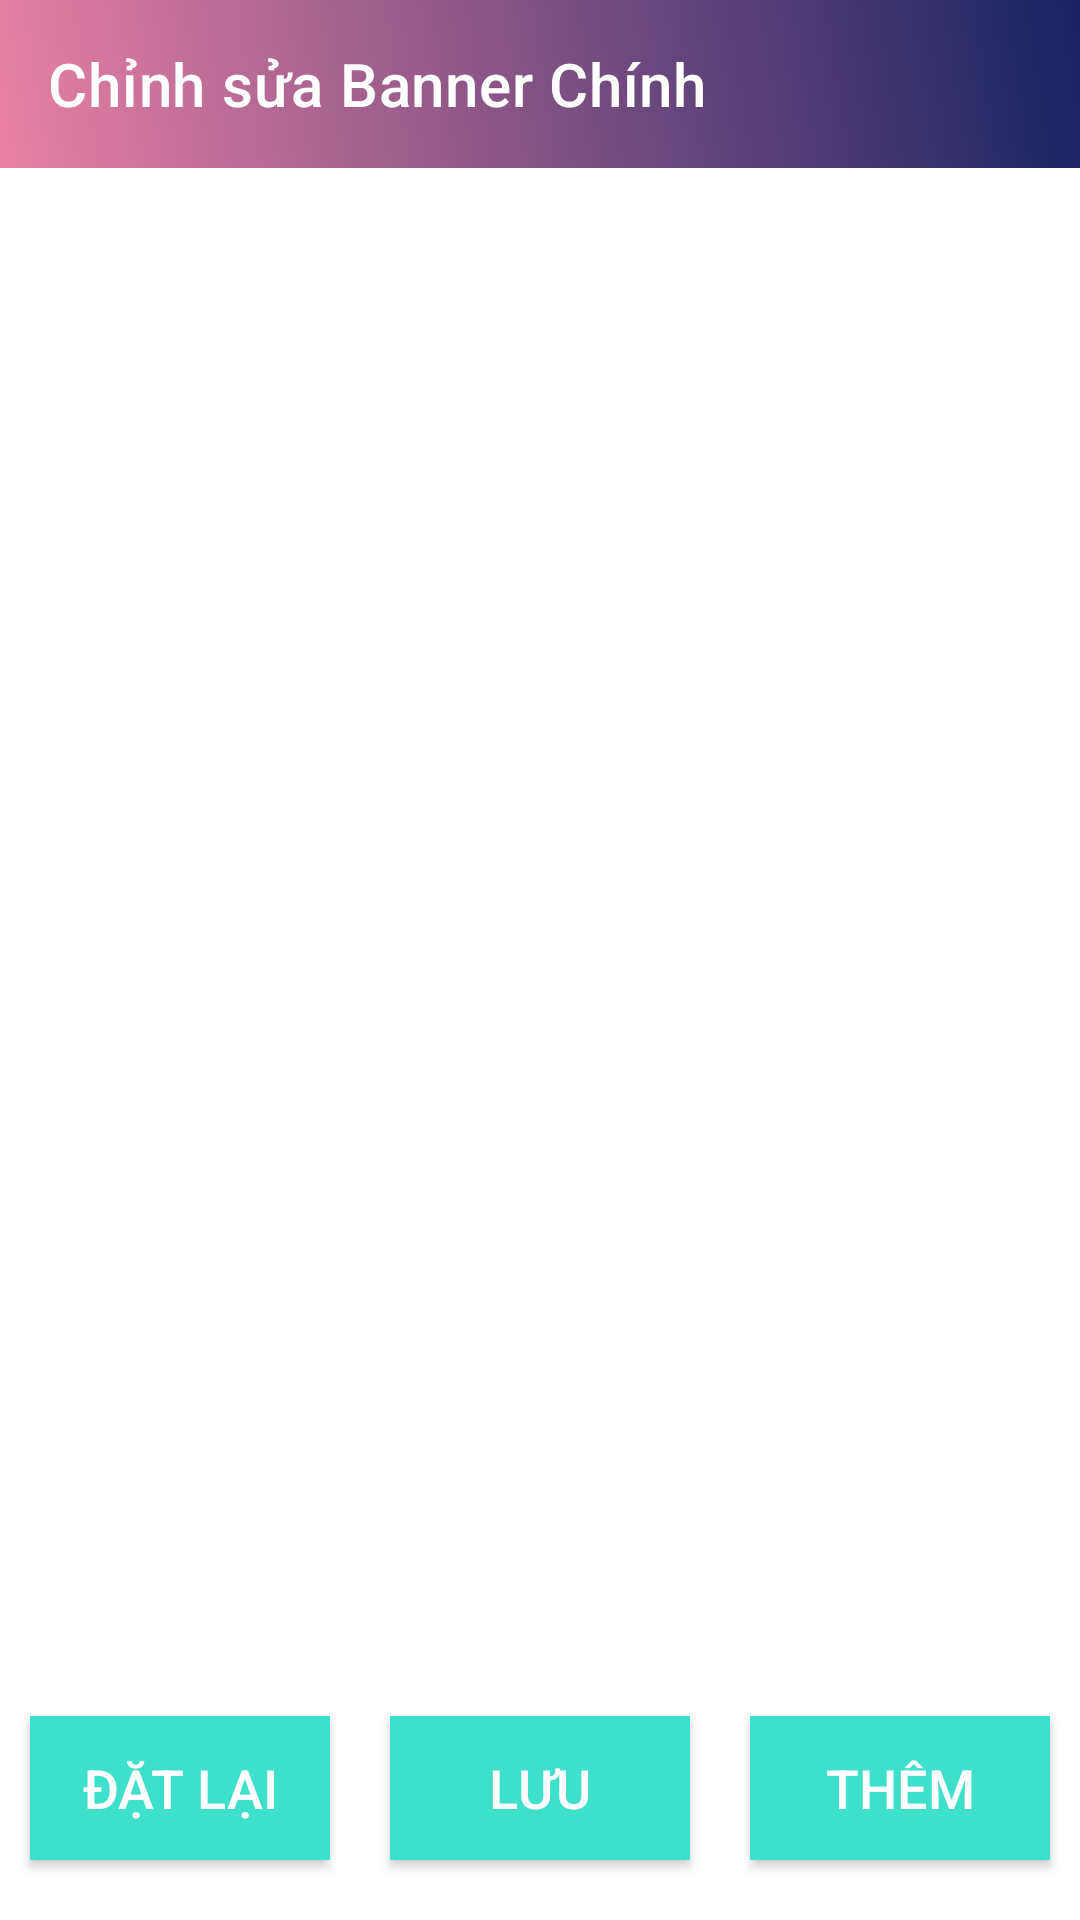

Produce the Android XML layout that renders to this screen, including the resource entries it uses.
<!-- AndroidManifest.xml: application theme Theme.QuanLyBanHang -->
<!-- res/layout/fragment_edit_main_banner.xml -->
<?xml version="1.0" encoding="utf-8"?>
<LinearLayout xmlns:android="http://schemas.android.com/apk/res/android"
    xmlns:tools="http://schemas.android.com/tools"
    android:layout_width="match_parent"
    android:orientation="vertical"
    android:layout_height="match_parent"
    xmlns:app="http://schemas.android.com/apk/res-auto"
    tools:context=".adapter.EditMainBannerFragment">

    <androidx.appcompat.widget.Toolbar
        android:id="@+id/toolbar"
        android:layout_width="match_parent"
        android:layout_height="?attr/actionBarSize"
        android:background="@drawable/gradients"
        app:layout_constraintEnd_toEndOf="parent"
        app:layout_constraintStart_toStartOf="parent"
        app:layout_constraintTop_toTopOf="parent"
        app:navigationIcon="@drawable/ic_back"
        app:popupTheme="@style/ThemeOverlay.AppCompat.Light"
        app:title="Chỉnh sửa Banner Chính"
        app:titleTextColor="@color/white" />

    <androidx.recyclerview.widget.RecyclerView
        android:layout_weight="1"
        android:id="@+id/rcvBanner"
        android:layout_width="match_parent"
        android:layout_height="0dp"/>

    <androidx.appcompat.widget.LinearLayoutCompat
        android:gravity="center"
        android:layout_width="match_parent"
        android:layout_height="wrap_content">

        <androidx.appcompat.widget.AppCompatButton
            android:background="#3EDFCB"
            android:textSize="18sp"
            android:id="@+id/btnReset"
            android:textColor="@color/white"
            android:text="Đặt lại"
            android:layout_marginVertical="20dp"
            android:minWidth="100dp"
            android:layout_marginHorizontal="10dp"
            android:layout_width="wrap_content"
            android:layout_height="wrap_content"/>

        <androidx.appcompat.widget.AppCompatButton
            android:background="#3EDFCB"
            android:textSize="18sp"
            android:textColor="@color/white"
            android:text="Lưu"
            android:minWidth="100dp"
            android:id="@+id/btnSave"
            android:layout_marginHorizontal="10dp"
            android:layout_width="wrap_content"
            android:layout_height="wrap_content"/>

        <androidx.appcompat.widget.AppCompatButton
            android:background="#3EDFCB"
            android:textSize="18sp"
            android:textColor="@color/white"
            android:text="Thêm"
            android:minWidth="100dp"
            android:id="@+id/btnAddItem"
            android:layout_marginHorizontal="10dp"
            android:layout_width="wrap_content"
            android:layout_height="wrap_content"/>

    </androidx.appcompat.widget.LinearLayoutCompat>

</LinearLayout>
<!-- resources referenced by this layout -->
<resources>
  <color name="white">#FFFFFFFF</color>
  <!-- drawable gradients (drawable) -->
  <?xml version="1.0" encoding="utf-8"?>
  <shape
      android:shape="rectangle"
      xmlns:android="http://schemas.android.com/apk/res/android">
      <gradient
          android:angle="45"
          android:endColor="@color/xanh_dam"
          android:startColor="@color/do_choi"/>
  </shape>
  <style name="Theme.QuanLyBanHang" parent="Theme.MaterialComponents.DayNight.NoActionBar">
          
          <item name="colorPrimary">@color/purple_500</item>
          <item name="colorPrimaryVariant">@color/purple_700</item>
          <item name="colorOnPrimary">@color/white</item>
          
          <item name="colorSecondary">@color/teal_200</item>
          <item name="colorSecondaryVariant">@color/teal_700</item>
          <item name="colorOnSecondary">@color/black</item>
          
          <item name="android:statusBarColor" tools:targetApi="l">?attr/colorPrimaryVariant</item>
          
      </style>
  <color name="xanh_dam">#172263</color>
  <color name="do_choi">#EA81A4</color>
  <color name="purple_500">#FF6200EE</color>
  <color name="purple_700">#FF3700B3</color>
  <color name="teal_200">#FF03DAC5</color>
  <color name="teal_700">#FF018786</color>
  <color name="black">#FF000000</color>
</resources>
